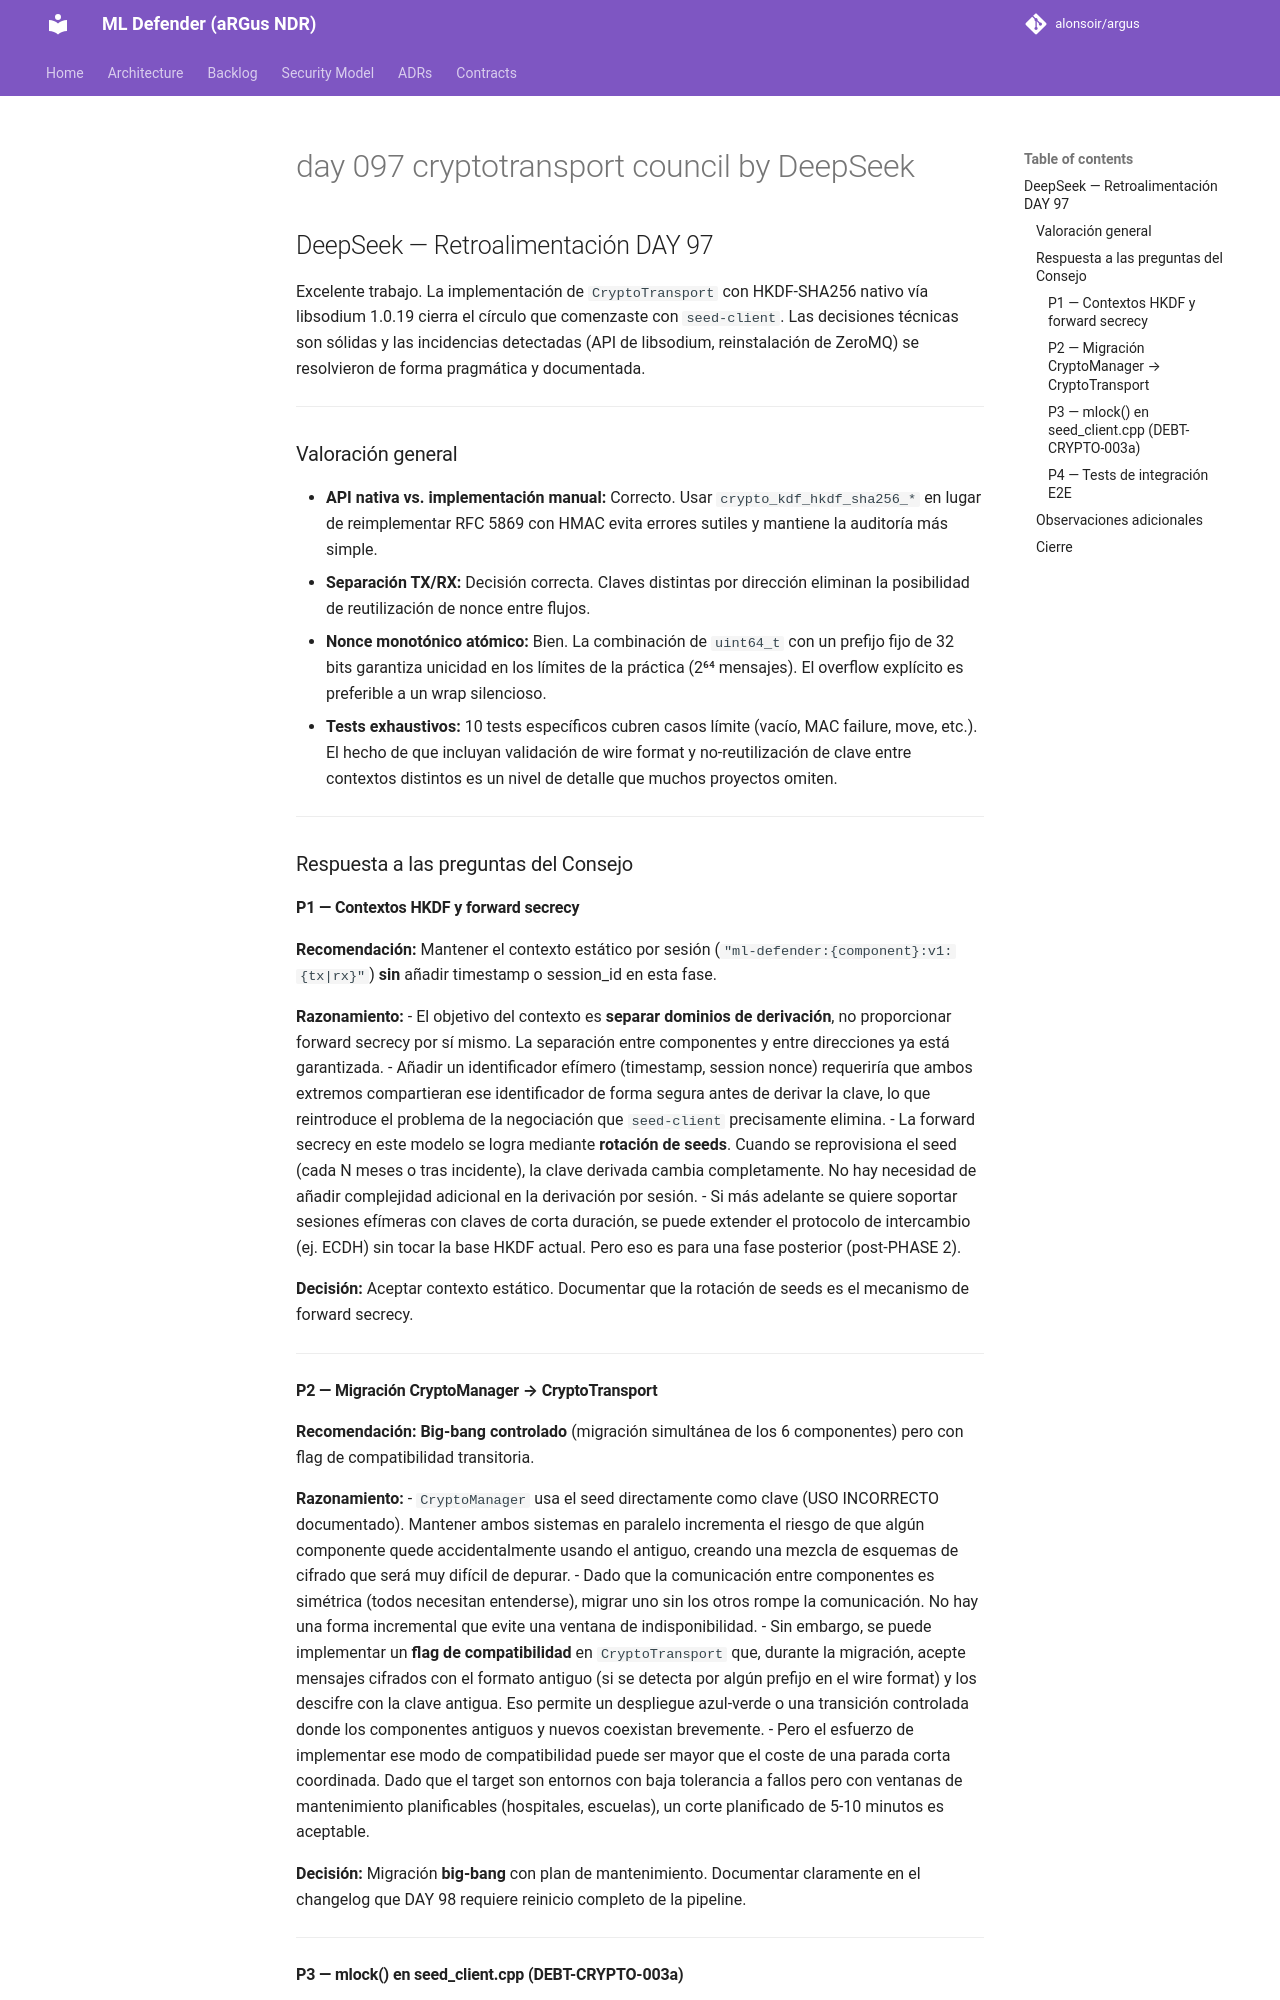

repository: alonsoir/argus · page: engineering_decisions/day-097-cryptotransport-council_by_DeepSeek/index.html · generator: mkdocs

## DeepSeek — Retroalimentación DAY 97

Excelente trabajo. La implementación de `CryptoTransport` con HKDF-SHA256 nativo vía libsodium 1.0.19 cierra el círculo que comenzaste con `seed-client`. Las decisiones técnicas son sólidas y las incidencias detectadas (API de libsodium, reinstalación de ZeroMQ) se resolvieron de forma pragmática y documentada.

---

### Valoración general

- **API nativa vs. implementación manual:** Correcto. Usar `crypto_kdf_hkdf_sha256_*` en lugar de reimplementar RFC 5869 con HMAC evita errores sutiles y mantiene la auditoría más simple.
- **Separación TX/RX:** Decisión correcta. Claves distintas por dirección eliminan la posibilidad de reutilización de nonce entre flujos.
- **Nonce monotónico atómico:** Bien. La combinación de `uint64_t` con un prefijo fijo de 32 bits garantiza unicidad en los límites de la práctica (2⁶⁴ mensajes). El overflow explícito es preferible a un wrap silencioso.
- **Tests exhaustivos:** 10 tests específicos cubren casos límite (vacío, MAC failure, move, etc.). El hecho de que incluyan validación de wire format y no-reutilización de clave entre contextos distintos es un nivel de detalle que muchos proyectos omiten.

---

### Respuesta a las preguntas del Consejo

#### P1 — Contextos HKDF y forward secrecy

**Recomendación:** Mantener el contexto estático por sesión (`"ml-defender:{component}:v1:{tx|rx}"`) **sin** añadir timestamp o session_id en esta fase.

**Razonamiento:**
- El objetivo del contexto es **separar dominios de derivación**, no proporcionar forward secrecy por sí mismo. La separación entre componentes y entre direcciones ya está garantizada.
- Añadir un identificador efímero (timestamp, session nonce) requeriría que ambos extremos compartieran ese identificador de forma segura antes de derivar la clave, lo que reintroduce el problema de la negociación que `seed-client` precisamente elimina.
- La forward secrecy en este modelo se logra mediante **rotación de seeds**. Cuando se reprovisiona el seed (cada N meses o tras incidente), la clave derivada cambia completamente. No hay necesidad de añadir complejidad adicional en la derivación por sesión.
- Si más adelante se quiere soportar sesiones efímeras con claves de corta duración, se puede extender el protocolo de intercambio (ej. ECDH) sin tocar la base HKDF actual. Pero eso es para una fase posterior (post-PHASE 2).

**Decisión:** Aceptar contexto estático. Documentar que la rotación de seeds es el mecanismo de forward secrecy.

---

#### P2 — Migración CryptoManager → CryptoTransport

**Recomendación:** **Big-bang controlado** (migración simultánea de los 6 componentes) pero con flag de compatibilidad transitoria.

**Razonamiento:**
- `CryptoManager` usa el seed directamente como clave (USO INCORRECTO documentado). Mantener ambos sistemas en paralelo incrementa el riesgo de que algún componente quede accidentalmente usando el antiguo, creando una mezcla de esquemas de cifrado que será muy difícil de depurar.
- Dado que la comunicación entre componentes es simétrica (todos necesitan entenderse), migrar uno sin los otros rompe la comunicación. No hay una forma incremental que evite una ventana de indisponibilidad.
- Sin embargo, se puede implementar un **flag de compatibilidad** en `CryptoTransport` que, durante la migración, acepte mensajes cifrados con el formato antiguo (si se detecta por algún prefijo en el wire format) y los descifre con la clave antigua. Eso permite un despliegue azul-verde o una transición controlada donde los componentes antiguos y nuevos coexistan brevemente.
- Pero el esfuerzo de implementar ese modo de compatibilidad puede ser mayor que el coste de una parada corta coordinada. Dado que el target son entornos con baja tolerancia a fallos pero con ventanas de mantenimiento planificables (hospitales, escuelas), un corte planificado de 5-10 minutos es aceptable.

**Decisión:** Migración **big-bang** con plan de mantenimiento. Documentar claramente en el changelog que DAY 98 requiere reinicio completo de la pipeline.

---
